2-way image classification set "train_test_data" from GitHub (kmk9461/Interests_Portfolio); label vocabulary: crochet stitches, knitting stitches.

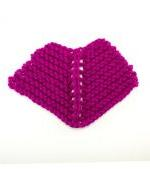
Label: knitting stitches

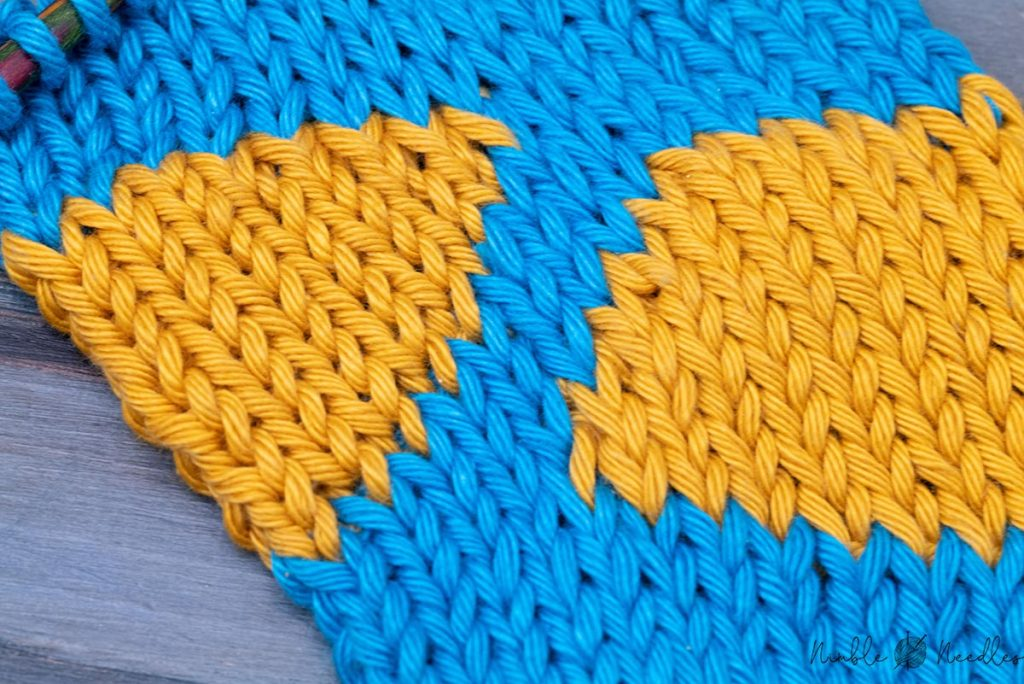
Label: knitting stitches

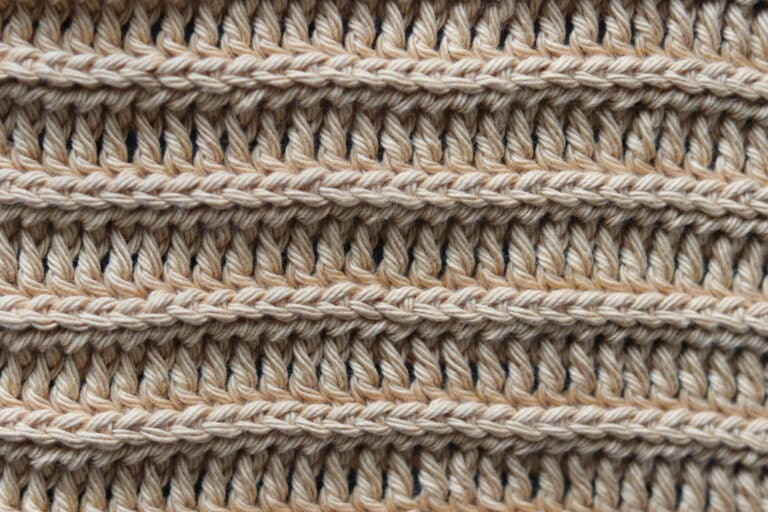
Label: crochet stitches

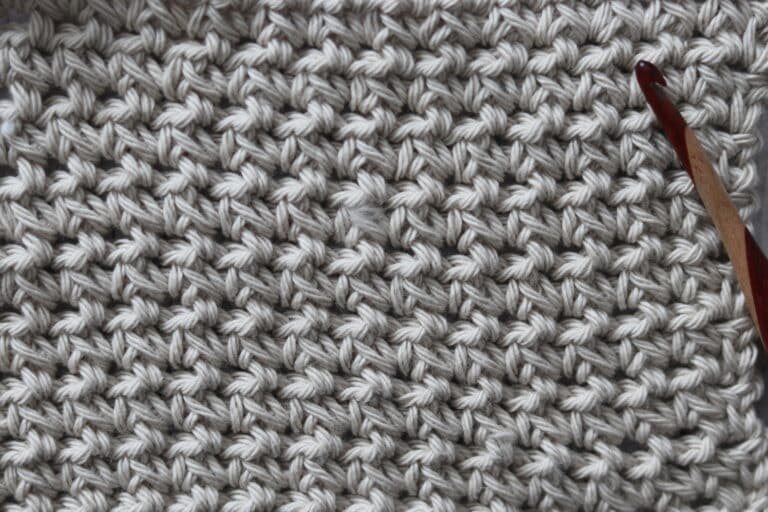
Label: crochet stitches

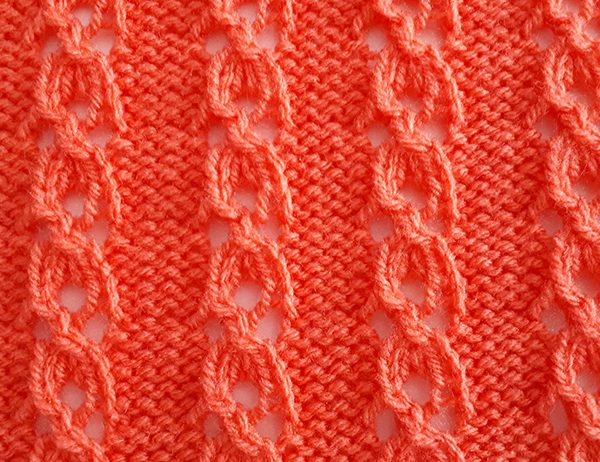
Label: knitting stitches

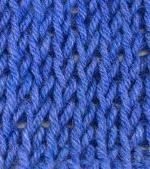
Label: crochet stitches
